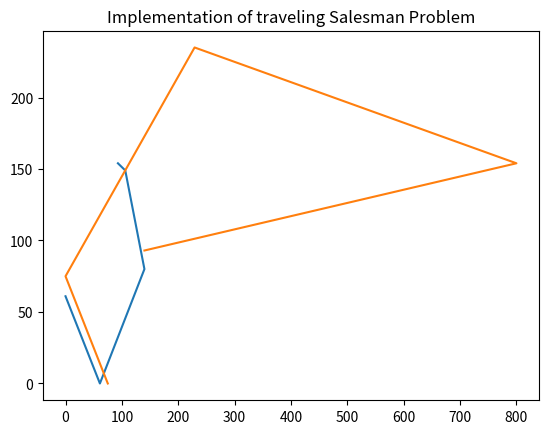

This chart was generated by the following Python code:
# Python3 program to implement traveling salesman 
# problem using naive approach. 
#from point import point
from sys import maxsize 
from itertools import permutations
import matplotlib.pyplot as pt
#cities
Ludhiana=(0,61,140,106,93)
Jalandhar=(61,0,80,149,154)
Amritsar=(140,80,0,229,235)
Chandigar=(106,149,229,0,75)
Patiala=(93,154,235,75,0)

V = 5
 

# implementation of traveling Salesman Problem 
def travellingSalesmanProblem(graph, s): 
 
    # store all vertex apart from source vertex 
    vertex = [] 
    for i in range(V): 
        if i != s: 
            vertex.append(i) 
 
    # store minimum weight Hamiltonian Cycle 
    min_path = maxsize 
    next_permutation=permutations(vertex)
    for i in next_permutation:
 
        # store current Path weight(cost) 
        current_pathweight = 0
 
        # compute current path weight 
        k = s 
        for j in i: 
            current_pathweight += graph[k][j] 
            k = j 
        current_pathweight += graph[k][s] 
 
        # update minimum 
        min_path = min(min_path, current_pathweight) 
         
    return min_path 

print('Shortest path between cities: ')
 
 
if __name__ == "__main__": 
 
    # __matrix representation of graph__
    graph = [[0, 61, 140, 106,93], [61,0,80,149,154], 
            [140,80,0,229,235], [106, 149, 229, 0,75],[93,154,235,75,0]] 
    s = 0
    
    print(travellingSalesmanProblem(graph, s))
 ## Graph implementation using matplotlib
    pt.plot([0,61,140,106,93],[61,0,80,149,154],[140,800,229,0,75],[93,154,235,75,0],)
    pt.title('Implementation of traveling Salesman Problem')

